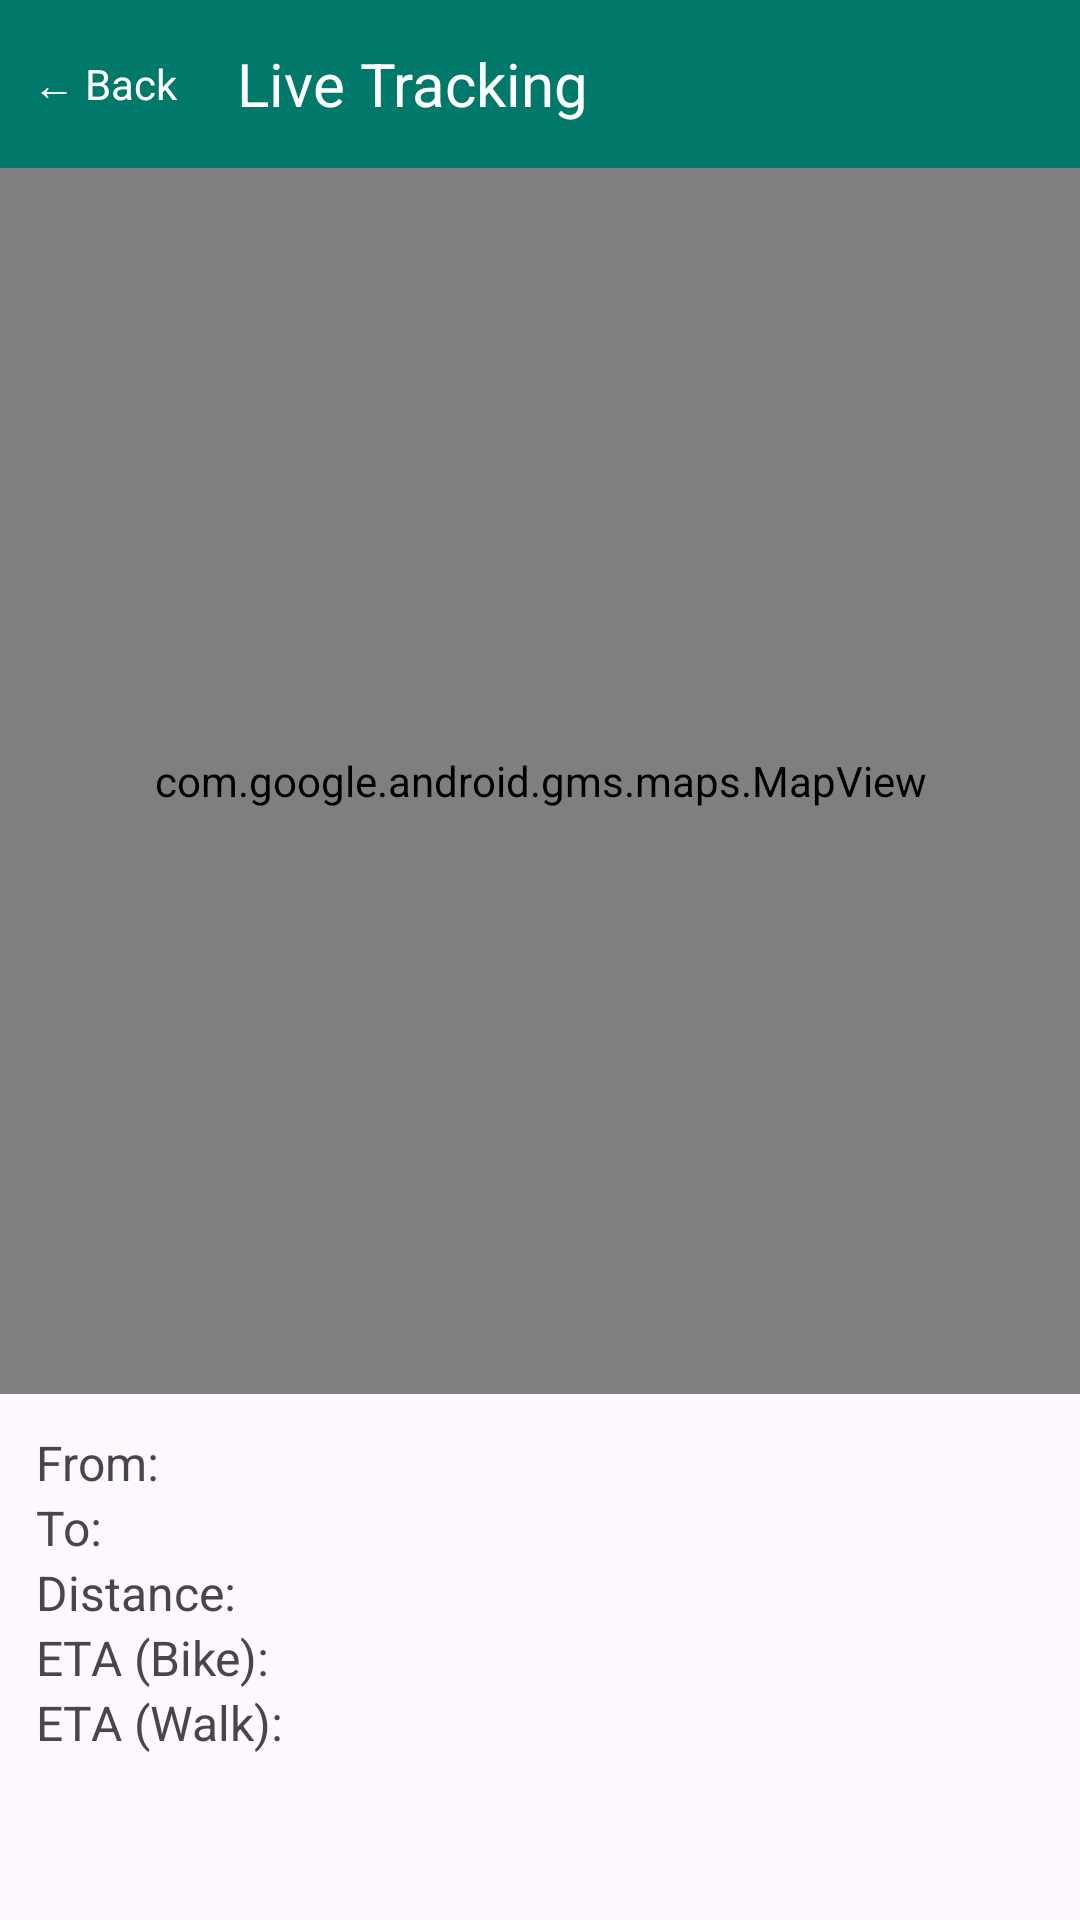

Android layout source for this screen:
<!-- AndroidManifest.xml: application theme Theme.PakTrainFoodApp -->
<!-- res/layout/fragment_delivery_live_tracking.xml -->
<LinearLayout xmlns:android="http://schemas.android.com/apk/res/android"
    android:orientation="vertical"
    android:layout_width="match_parent"
    android:layout_height="match_parent">

    
    <LinearLayout
        android:orientation="horizontal"
        android:layout_width="match_parent"
        android:layout_height="56dp"
        android:background="@color/teal_700"
        android:padding="11dp">

        <TextView
            android:text="← Back"
            android:textColor="@android:color/white"
            android:layout_width="wrap_content"
            android:layout_height="match_parent"
            android:gravity="center_vertical"
            android:onClick="onBackPressed" />

        <TextView
            android:text="Live Tracking"
            android:textColor="@android:color/white"
            android:textSize="20sp"
            android:layout_gravity="center"
            android:layout_marginStart="20dp"
            android:layout_width="wrap_content"
            android:layout_height="match_parent"
            android:gravity="center_vertical" />
    </LinearLayout>

    
    <com.google.android.gms.maps.MapView
        android:id="@+id/mapView"
        android:layout_width="match_parent"
        android:layout_height="0dp"
        android:layout_weight="0.7" />

    
    <LinearLayout
        android:orientation="vertical"
        android:padding="12dp"
        android:layout_width="match_parent"
        android:layout_height="0dp"
        android:layout_weight="0.3">

        <TextView
            android:id="@+id/tvFrom"
            android:text="From:"
            android:textSize="16sp"
            android:layout_height="wrap_content"
            android:layout_width="wrap_content"/>
        <TextView
            android:id="@+id/tvTo"
            android:text="To:"
            android:textSize="16sp"
            android:layout_height="wrap_content"
            android:layout_width="wrap_content"/>
        <TextView
            android:id="@+id/tvDistance"
            android:text="Distance:"
            android:textSize="16sp"
            android:layout_height="wrap_content"
            android:layout_width="wrap_content"/>
        <TextView
            android:id="@+id/tvETA_Bike"
            android:text="ETA (Bike):"
            android:textSize="16sp"
            android:layout_height="wrap_content"
            android:layout_width="wrap_content"/>
        <TextView
            android:id="@+id/tvETA_Walk"
            android:text="ETA (Walk):"
            android:textSize="16sp"
            android:layout_height="wrap_content"
            android:layout_width="wrap_content"/>
    </LinearLayout>

</LinearLayout>
<!-- resources referenced by this layout -->
<resources>
  <color name="teal_700">#00796B</color>
  <style name="Theme.PakTrainFoodApp" parent="Base.Theme.PakTrainFoodApp" />
  <style name="Base.Theme.PakTrainFoodApp" parent="Theme.Material3.DayNight.NoActionBar">
  
          <item name="colorPrimary">@color/teal_700</item>
  
          
          <item name="android:statusBarColor">@android:color/transparent</item>
  
          
          <item name="android:windowLightStatusBar">true</item>
      </style>
</resources>
